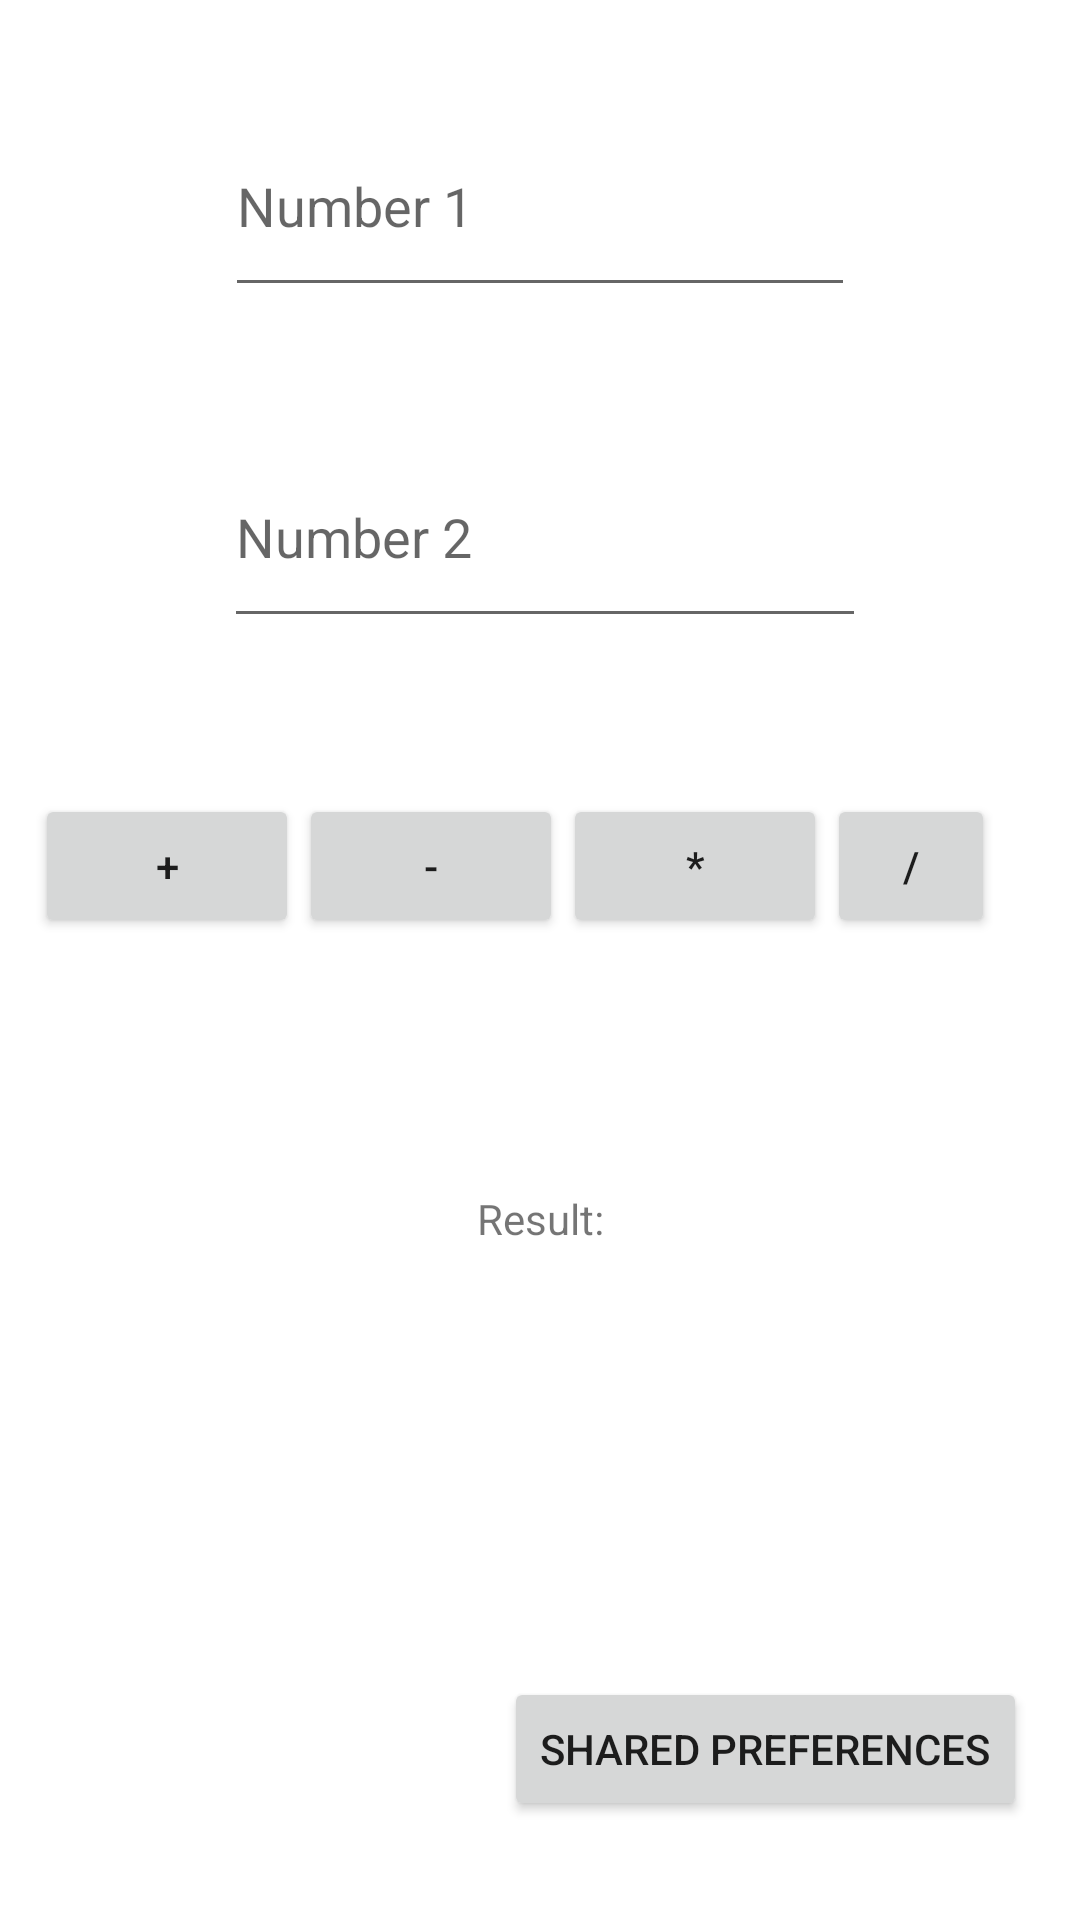

Produce the Android XML layout that renders to this screen, including the resource entries it uses.
<!-- AndroidManifest.xml: application theme Theme.KotlinUserInteractions -->
<!-- res/layout/screen2.xml -->
<?xml version="1.0" encoding="utf-8"?>
<androidx.constraintlayout.widget.ConstraintLayout xmlns:android="http://schemas.android.com/apk/res/android"
    xmlns:app="http://schemas.android.com/apk/res-auto"
    xmlns:tools="http://schemas.android.com/tools"
    android:layout_width="match_parent"
    android:layout_height="match_parent"
    tools:context=".MainActivity3">

    <Button
        android:id="@+id/button9"
        android:layout_width="wrap_content"
        android:layout_height="wrap_content"
        android:onClick="openNewScreen"
        android:text="Shared Preferences"
        app:layout_constraintBottom_toBottomOf="parent"
        app:layout_constraintEnd_toEndOf="parent"
        app:layout_constraintHorizontal_bias="0.905"
        app:layout_constraintStart_toStartOf="parent"
        app:layout_constraintTop_toTopOf="parent"
        app:layout_constraintVertical_bias="0.944" />

    <LinearLayout
        android:id="@+id/linearLayout2"
        android:layout_width="wrap_content"
        android:layout_height="wrap_content"
        android:layout_marginEnd="9dp"
        android:layout_marginBottom="64dp"
        android:orientation="horizontal"
        android:padding="20dp"
        app:layout_constraintBottom_toTopOf="@+id/resTextView"
        app:layout_constraintEnd_toEndOf="parent"
        app:layout_constraintTop_toBottomOf="@+id/editTextNum2">

        <Button
            android:id="@+id/additionButton"
            android:layout_width="match_parent"
            android:layout_height="match_parent"
            android:insetRight="5dp"
            android:onClick="add"
            android:text="+"
            app:toggleCheckedStateOnClick="false" />

        <Button
            android:id="@+id/subtractionButton"
            android:layout_width="match_parent"
            android:layout_height="match_parent"
            android:insetRight="5dp"
            android:onClick="sub"
            android:text="-" />

        <Button
            android:id="@+id/multiplicationButton"
            android:layout_width="match_parent"
            android:layout_height="match_parent"
            android:insetRight="5dp"
            android:onClick="multiply"
            android:text="*" />

        <Button
            android:id="@+id/divisionButton"
            android:layout_width="match_parent"
            android:layout_height="match_parent"
            android:onClick="division"
            android:text="/" />
    </LinearLayout>

    <EditText
        android:id="@+id/editTextNum1"
        android:layout_width="wrap_content"
        android:layout_height="0dp"
        android:layout_marginTop="32dp"
        android:layout_marginBottom="32dp"
        android:ems="10"
        android:hint="Number 1"
        app:layout_constraintBottom_toTopOf="@+id/editTextNum2"
        app:layout_constraintEnd_toEndOf="parent"
        app:layout_constraintStart_toStartOf="parent"
        app:layout_constraintTop_toTopOf="parent"
        tools:ignore="TouchTargetSizeCheck" />

    <EditText
        android:id="@+id/editTextNum2"
        android:layout_width="214dp"
        android:layout_height="0dp"
        android:layout_marginTop="8dp"
        android:layout_marginBottom="32dp"
        android:ems="10"
        android:hint="Number 2"
        app:layout_constraintBottom_toTopOf="@+id/linearLayout2"
        app:layout_constraintEnd_toEndOf="parent"
        app:layout_constraintHorizontal_bias="0.512"
        app:layout_constraintStart_toStartOf="parent"
        app:layout_constraintTop_toBottomOf="@+id/editTextNum1"
        tools:ignore="TouchTargetSizeCheck" />

    <TextView
        android:id="@+id/resTextView"
        android:layout_width="wrap_content"
        android:layout_height="0dp"
        android:layout_marginBottom="173dp"
        android:text="Result:"
        app:layout_constraintBottom_toBottomOf="parent"
        app:layout_constraintEnd_toEndOf="parent"
        app:layout_constraintStart_toStartOf="parent"
        app:layout_constraintTop_toBottomOf="@+id/linearLayout2" />

</androidx.constraintlayout.widget.ConstraintLayout>
<!-- resources referenced by this layout -->
<resources>
  <style name="Theme.KotlinUserInteractions" parent="Theme.MaterialComponents.DayNight.DarkActionBar">
          
          <item name="colorPrimary">@color/purple_500</item>
          <item name="colorPrimaryVariant">@color/purple_700</item>
          <item name="colorOnPrimary">@color/white</item>
          
          <item name="colorSecondary">@color/teal_200</item>
          <item name="colorSecondaryVariant">@color/teal_700</item>
          <item name="colorOnSecondary">@color/black</item>
          
          <item name="android:statusBarColor" tools:targetApi="l">?attr/colorPrimaryVariant</item>
          
      </style>
  <!-- not gathered from this repository: default colours our renderer supplied (Android Studio template values) -->
  <color name="purple_500">#FF6200EE</color>
  <color name="purple_700">#FF3700B3</color>
  <color name="teal_200">#FF03DAC5</color>
  <color name="teal_700">#FF018786</color>
  <color name="black">#FF000000</color>
  <color name="white">#FFFFFFFF</color>
</resources>
